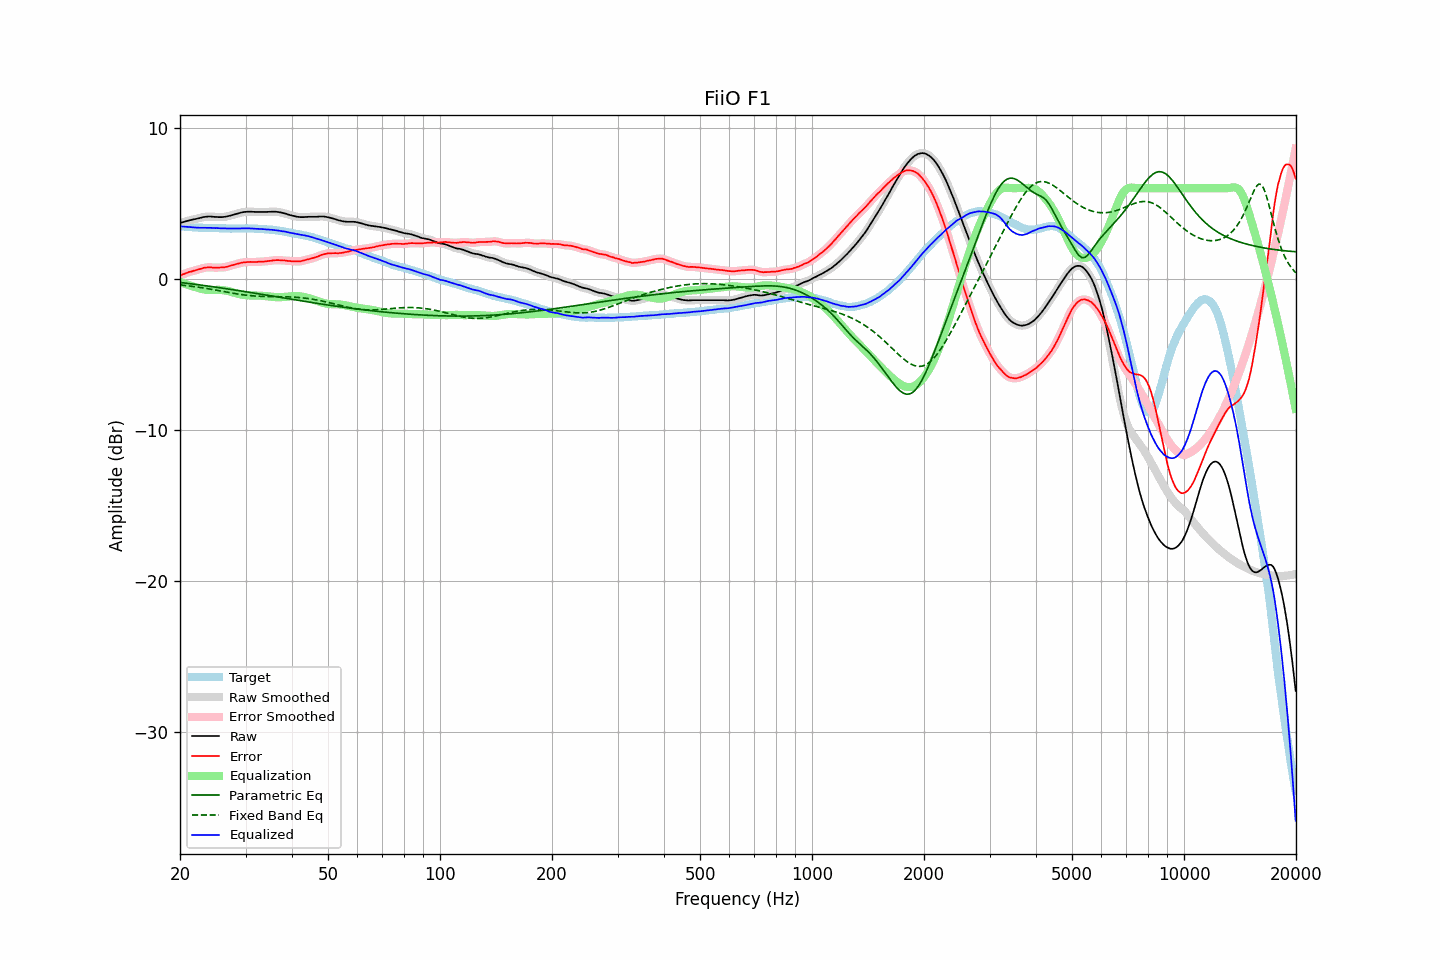

Values plotted in this chart, from the file beside it:
frequency, raw, error, smoothed, error_smoothed, equalization, parametric_eq, fixed_band_eq, equalized_raw, equalized_smoothed, target
20.00, 3.69, 0.21, 3.69, 0.21, -0.21, -0.25, -0.41, 3.48, 3.48, 3.48
20.20, 3.72, 0.26, 3.72, 0.25, -0.25, -0.26, -0.42, 3.47, 3.47, 3.46
20.40, 3.75, 0.30, 3.75, 0.29, -0.30, -0.27, -0.43, 3.46, 3.46, 3.45
20.61, 3.78, 0.33, 3.78, 0.34, -0.34, -0.29, -0.45, 3.45, 3.45, 3.45
20.81, 3.81, 0.38, 3.81, 0.38, -0.37, -0.30, -0.46, 3.44, 3.44, 3.43
21.02, 3.84, 0.42, 3.84, 0.42, -0.41, -0.31, -0.47, 3.43, 3.43, 3.42
21.23, 3.87, 0.46, 3.87, 0.45, -0.45, -0.33, -0.48, 3.42, 3.42, 3.41
21.44, 3.89, 0.47, 3.89, 0.48, -0.48, -0.34, -0.50, 3.41, 3.41, 3.42
21.66, 3.92, 0.51, 3.92, 0.51, -0.51, -0.35, -0.51, 3.41, 3.40, 3.41
21.87, 3.94, 0.54, 3.94, 0.54, -0.54, -0.37, -0.53, 3.40, 3.40, 3.40
22.09, 3.96, 0.57, 3.96, 0.57, -0.58, -0.38, -0.54, 3.39, 3.39, 3.39
22.31, 3.99, 0.60, 3.99, 0.60, -0.61, -0.39, -0.56, 3.38, 3.38, 3.39
22.54, 4.01, 0.63, 4.01, 0.63, -0.64, -0.41, -0.57, 3.37, 3.38, 3.38
22.76, 4.04, 0.65, 4.04, 0.66, -0.67, -0.42, -0.59, 3.38, 3.38, 3.39
22.99, 4.07, 0.69, 4.07, 0.69, -0.69, -0.44, -0.60, 3.38, 3.38, 3.38
23.22, 4.09, 0.73, 4.09, 0.72, -0.71, -0.45, -0.62, 3.38, 3.37, 3.37
23.45, 4.10, 0.74, 4.10, 0.74, -0.73, -0.47, -0.64, 3.37, 3.37, 3.36
23.69, 4.11, 0.75, 4.11, 0.75, -0.74, -0.48, -0.66, 3.37, 3.37, 3.36
23.92, 4.12, 0.76, 4.12, 0.75, -0.75, -0.49, -0.67, 3.37, 3.37, 3.36
24.16, 4.12, 0.76, 4.12, 0.75, -0.75, -0.51, -0.69, 3.37, 3.37, 3.36
24.40, 4.11, 0.74, 4.11, 0.74, -0.75, -0.52, -0.71, 3.36, 3.36, 3.37
24.65, 4.10, 0.73, 4.10, 0.74, -0.74, -0.54, -0.73, 3.36, 3.36, 3.37
24.89, 4.09, 0.73, 4.09, 0.73, -0.74, -0.56, -0.75, 3.35, 3.35, 3.36
25.14, 4.09, 0.74, 4.09, 0.74, -0.74, -0.57, -0.77, 3.36, 3.35, 3.35
25.39, 4.08, 0.73, 4.08, 0.74, -0.73, -0.59, -0.79, 3.35, 3.35, 3.35
25.65, 4.08, 0.74, 4.08, 0.74, -0.74, -0.60, -0.81, 3.34, 3.34, 3.34
25.91, 4.08, 0.75, 4.08, 0.74, -0.75, -0.62, -0.83, 3.33, 3.34, 3.34
26.16, 4.09, 0.75, 4.09, 0.75, -0.76, -0.63, -0.85, 3.33, 3.33, 3.34
26.43, 4.10, 0.77, 4.10, 0.77, -0.78, -0.65, -0.87, 3.33, 3.33, 3.33
26.69, 4.12, 0.79, 4.12, 0.79, -0.80, -0.67, -0.89, 3.33, 3.33, 3.33
26.96, 4.15, 0.82, 4.15, 0.82, -0.82, -0.68, -0.91, 3.33, 3.33, 3.33
27.23, 4.17, 0.85, 4.17, 0.85, -0.85, -0.70, -0.93, 3.33, 3.33, 3.32
27.50, 4.20, 0.88, 4.20, 0.88, -0.88, -0.71, -0.94, 3.33, 3.33, 3.32
27.77, 4.23, 0.90, 4.23, 0.91, -0.91, -0.73, -0.96, 3.32, 3.32, 3.33
28.05, 4.26, 0.94, 4.26, 0.94, -0.94, -0.75, -0.98, 3.32, 3.32, 3.33
28.33, 4.29, 0.97, 4.29, 0.97, -0.97, -0.76, -1.00, 3.32, 3.32, 3.32
28.62, 4.32, 1.00, 4.32, 1.00, -1.00, -0.78, -1.02, 3.32, 3.32, 3.32
28.90, 4.35, 1.02, 4.35, 1.02, -1.02, -0.80, -1.03, 3.33, 3.33, 3.33
29.19, 4.38, 1.05, 4.38, 1.05, -1.05, -0.81, -1.05, 3.33, 3.33, 3.33
29.48, 4.40, 1.07, 4.40, 1.07, -1.07, -0.83, -1.06, 3.33, 3.33, 3.33
29.78, 4.42, 1.10, 4.42, 1.09, -1.08, -0.85, -1.08, 3.34, 3.34, 3.33
30.08, 4.43, 1.09, 4.43, 1.10, -1.10, -0.86, -1.09, 3.34, 3.34, 3.34
30.38, 4.44, 1.11, 4.44, 1.11, -1.10, -0.88, -1.10, 3.34, 3.34, 3.33
30.68, 4.44, 1.11, 4.44, 1.11, -1.11, -0.90, -1.11, 3.33, 3.33, 3.33
30.99, 4.44, 1.11, 4.44, 1.11, -1.11, -0.92, -1.12, 3.33, 3.33, 3.33
31.30, 4.43, 1.11, 4.43, 1.11, -1.11, -0.93, -1.13, 3.32, 3.32, 3.33
31.61, 4.43, 1.11, 4.43, 1.11, -1.11, -0.95, -1.14, 3.32, 3.32, 3.32
31.93, 4.42, 1.11, 4.42, 1.11, -1.11, -0.97, -1.15, 3.31, 3.31, 3.31
32.24, 4.42, 1.11, 4.42, 1.12, -1.12, -0.99, -1.16, 3.30, 3.31, 3.31
32.57, 4.42, 1.12, 4.42, 1.12, -1.12, -1.00, -1.16, 3.30, 3.30, 3.30
32.89, 4.42, 1.13, 4.42, 1.13, -1.12, -1.02, -1.17, 3.30, 3.30, 3.29
33.22, 4.42, 1.13, 4.42, 1.13, -1.13, -1.04, -1.17, 3.29, 3.29, 3.29
33.55, 4.42, 1.13, 4.42, 1.14, -1.14, -1.06, -1.17, 3.28, 3.28, 3.29
33.89, 4.42, 1.15, 4.42, 1.15, -1.15, -1.07, -1.18, 3.27, 3.27, 3.27
34.23, 4.42, 1.16, 4.42, 1.16, -1.16, -1.09, -1.18, 3.26, 3.26, 3.26
34.57, 4.43, 1.17, 4.43, 1.17, -1.17, -1.11, -1.18, 3.26, 3.25, 3.26
34.92, 4.43, 1.19, 4.43, 1.18, -1.19, -1.13, -1.18, 3.24, 3.25, 3.25
35.27, 4.44, 1.19, 4.44, 1.20, -1.20, -1.14, -1.18, 3.24, 3.24, 3.25
35.62, 4.44, 1.22, 4.44, 1.21, -1.21, -1.16, -1.19, 3.23, 3.23, 3.22
35.97, 4.44, 1.23, 4.44, 1.23, -1.22, -1.18, -1.19, 3.22, 3.22, 3.21
... 635 more rows
